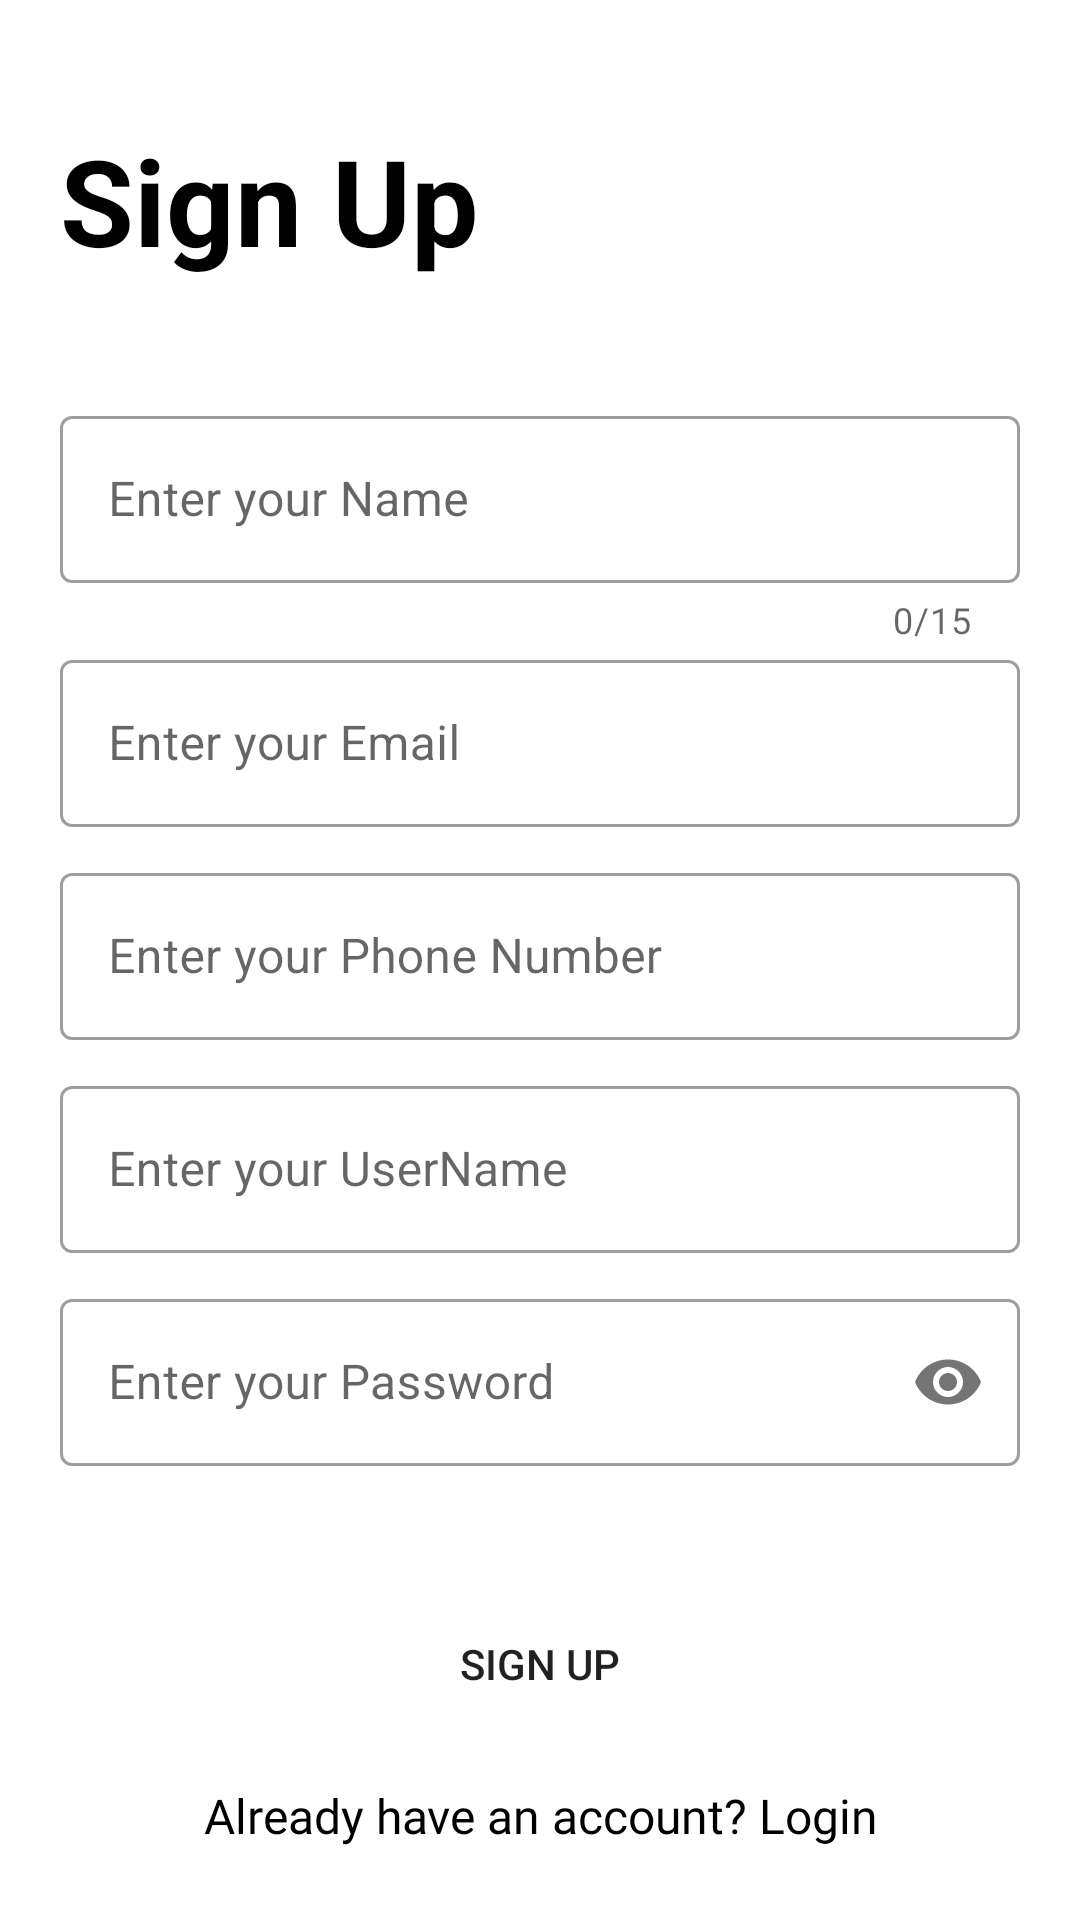

Layout XML and referenced resources for this Android screen:
<!-- AndroidManifest.xml: application theme Theme.FinalHope -->
<!-- res/layout/donor_signup.xml -->
<?xml version="1.0" encoding="utf-8"?>
<LinearLayout xmlns:android="http://schemas.android.com/apk/res/android"
    xmlns:app="http://schemas.android.com/apk/res-auto"
    xmlns:tools="http://schemas.android.com/tools"
    android:layout_width="match_parent"
    android:layout_height="match_parent"
    android:background="#0003A9F4"
    android:backgroundTint="#03A9F4"
    android:foregroundTint="#03A9F4"
    android:orientation="vertical"
    android:padding="20dp"
    tools:context=".donor_signup">


    <TextView
        android:id="@+id/d_signup"
        android:layout_width="wrap_content"
        android:layout_height="wrap_content"
        android:layout_marginTop="20dp"
        android:text="Sign Up"
        android:textColor="#000"
        android:textSize="40sp"
        android:textStyle="bold" />

    <LinearLayout
        android:layout_width="match_parent"
        android:layout_height="wrap_content"
        android:layout_marginTop="40dp"
        android:layout_marginBottom="10dp"
        android:orientation="vertical">

        <com.google.android.material.textfield.TextInputLayout
            android:id="@+id/name"
            style="@style/Widget.MaterialComponents.TextInputLayout.OutlinedBox"
            android:layout_width="match_parent"
            android:layout_height="wrap_content"
            android:hint="Enter your Name "
            app:counterEnabled="true"
            app:counterMaxLength="15">

            <com.google.android.material.textfield.TextInputEditText
                android:layout_width="match_parent"
                android:layout_height="wrap_content"
                android:layout_marginTop="40dp"
                android:inputType="text">

            </com.google.android.material.textfield.TextInputEditText>
        </com.google.android.material.textfield.TextInputLayout>

        <com.google.android.material.textfield.TextInputLayout
            android:id="@+id/email"
            style="@style/Widget.MaterialComponents.TextInputLayout.OutlinedBox"
            android:layout_width="match_parent"
            android:layout_height="wrap_content"

            android:hint="Enter your Email ">

            <com.google.android.material.textfield.TextInputEditText
                android:layout_width="match_parent"
                android:layout_height="wrap_content"
                android:layout_marginTop="40dp"
                android:layout_marginBottom="10dp"
                android:inputType="textEmailAddress">

            </com.google.android.material.textfield.TextInputEditText>
        </com.google.android.material.textfield.TextInputLayout>

        <com.google.android.material.textfield.TextInputLayout
            android:id="@+id/phoneno"
            style="@style/Widget.MaterialComponents.TextInputLayout.OutlinedBox"
            android:layout_width="match_parent"
            android:layout_height="wrap_content"
            android:hint="Enter your Phone Number ">

            <com.google.android.material.textfield.TextInputEditText
                android:layout_width="match_parent"
                android:layout_height="wrap_content"
                android:layout_marginTop="40dp"
                android:layout_marginBottom="10dp"
                android:inputType="number">

            </com.google.android.material.textfield.TextInputEditText>
        </com.google.android.material.textfield.TextInputLayout>

        <com.google.android.material.textfield.TextInputLayout
            android:id="@+id/uname"
            style="@style/Widget.MaterialComponents.TextInputLayout.OutlinedBox"
            android:layout_width="match_parent"
            android:layout_height="wrap_content"
            android:hint="Enter your UserName ">

            <com.google.android.material.textfield.TextInputEditText
                android:layout_width="match_parent"
                android:layout_height="wrap_content"
                android:layout_marginTop="40dp"
                android:layout_marginBottom="10dp"
                android:inputType="text">

            </com.google.android.material.textfield.TextInputEditText>
        </com.google.android.material.textfield.TextInputLayout>

        <com.google.android.material.textfield.TextInputLayout
            android:id="@+id/password"
            style="@style/Widget.MaterialComponents.TextInputLayout.OutlinedBox"
            android:layout_width="match_parent"
            android:layout_height="wrap_content"
            android:hint="Enter your Password"
            app:passwordToggleEnabled="true">

            <com.google.android.material.textfield.TextInputEditText
                android:layout_width="match_parent"
                android:layout_height="wrap_content"
                android:layout_marginTop="40dp"
                android:layout_marginBottom="20dp"
                android:inputType="textPassword">

            </com.google.android.material.textfield.TextInputEditText>
        </com.google.android.material.textfield.TextInputLayout>

    </LinearLayout>

    <Button
        android:id="@+id/signup1"
        android:layout_width="match_parent"
        android:layout_height="wrap_content"
        android:layout_margin="12dp"
        android:layout_marginTop="5dp"
        android:layout_marginBottom="5dp"
        android:background="@drawable/round_button"
        android:backgroundTint="#03A9F4"
        android:onClick="registerDonor"
        android:text="Sign Up"
        app:iconTint="#03A9F4"
        app:strokeColor="#03A9F4" />


    <Button
        android:id="@+id/alreadyHave"
        android:layout_width="match_parent"
        android:layout_height="wrap_content"
        android:background="@drawable/round_button"
        android:fontFamily="@font/open_sans_bold"
        android:text="Already have an account? Login"
        android:textAllCaps="false"
        android:textColor="@color/black"
        android:textSize="16sp"
        app:backgroundTint="#F3F0F0" />


    <Button
        android:id="@+id/signup2"
        android:layout_width="match_parent"
        android:layout_height="wrap_content"
        android:layout_gravity="right"
        android:layout_margin="12dp"
        android:background="@drawable/round_button"
        android:elevation="0dp"
        android:text="Continue without Signup" />


</LinearLayout>
<!-- resources referenced by this layout -->
<resources>
  <color name="black">#FF000000</color>
  <style name="Theme.FinalHope" parent="Theme.MaterialComponents.DayNight.NoActionBar">
  
  
  
  
  
  
  
  
  
  
  
  
          
          
          <item name="colorPrimary">#043760</item>
          <item name="colorPrimaryVariant">#043760</item>
          <item name="colorOnPrimary">@color/white</item>
          
          <item name="colorSecondary">#043760</item>
          <item name="colorSecondaryVariant">#043760</item>
          <item name="colorOnSecondary">@color/white</item>
          
          <item name="android:statusBarColor" tools:targetApi="l">?attr/colorPrimaryVariant</item>
          
  
      </style>
  <color name="white">#FFFFFFFF</color>
</resources>
